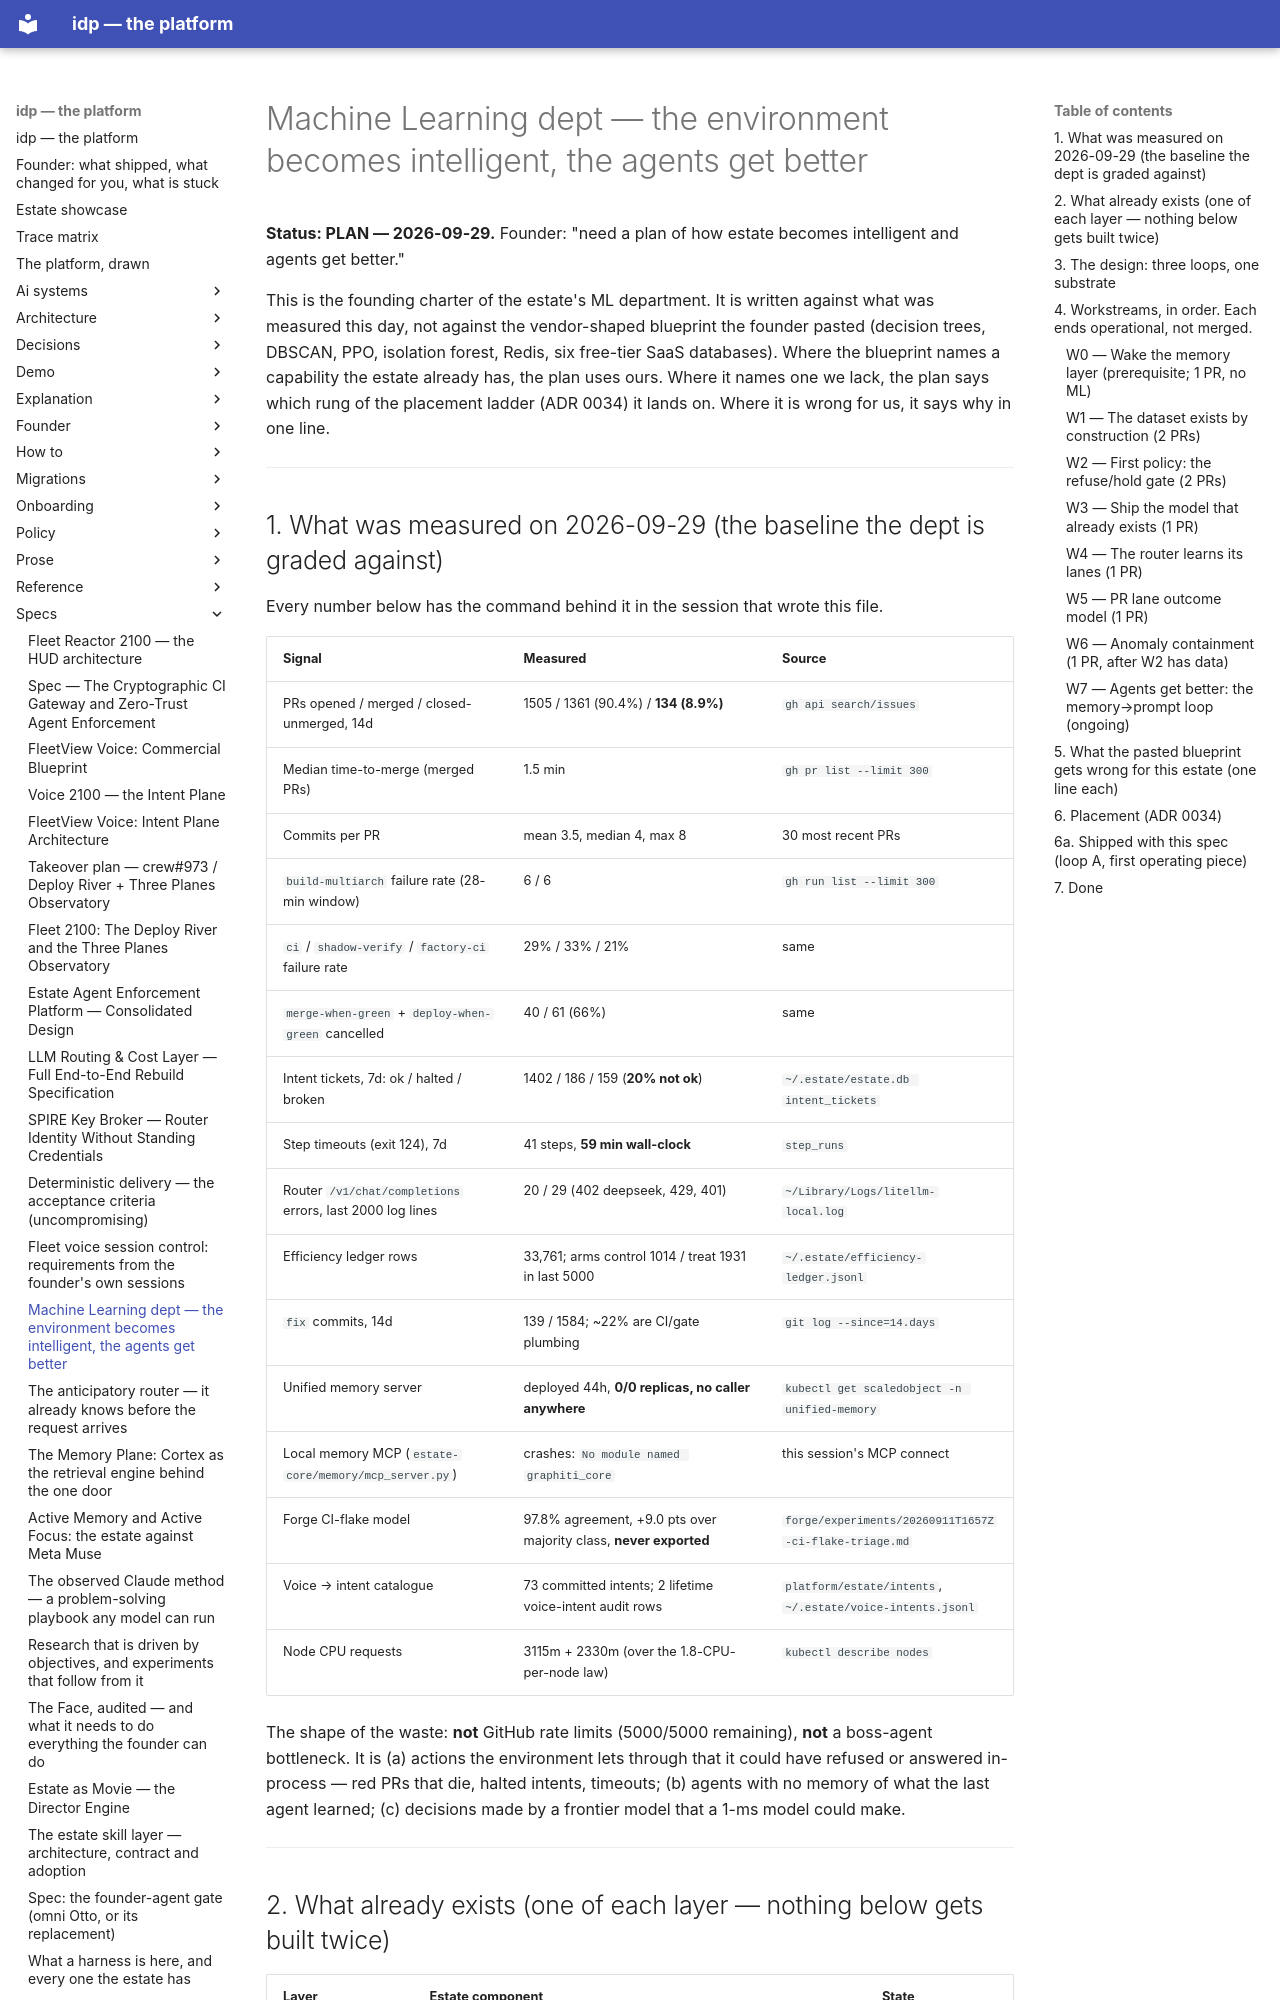

repository: chidionyema/idp · page: specs/2026-09-29-machine-learning-dept/index.html · generator: mkdocs

# Machine Learning dept — the environment becomes intelligent, the agents get better
**Status: PLAN — 2026-09-29.** Founder: "need a plan of how estate becomes intelligent and agents get better."

This is the founding charter of the estate's ML department. It is written against what was
measured this day, not against the vendor-shaped blueprint the founder pasted (decision trees,
DBSCAN, PPO, isolation forest, Redis, six free-tier SaaS databases). Where the blueprint names a
capability the estate already has, the plan uses ours. Where it names one we lack, the plan
says which rung of the placement ladder (ADR 0034) it lands on. Where it is wrong for us, it
says why in one line.

---

## 1. What was measured on 2026-09-29 (the baseline the dept is graded against)

Every number below has the command behind it in the session that wrote this file.

| Signal | Measured | Source |
|---|---|---|
| PRs opened / merged / closed-unmerged, 14d | 1505 / 1361 (90.4%) / **134 (8.9%)** | `gh api search/issues` |
| Median time-to-merge (merged PRs) | 1.5 min | `gh pr list --limit 300` |
| Commits per PR | mean 3.5, median 4, max 8 | 30 most recent PRs |
| `build-multiarch` failure rate (28-min window) | 6 / 6 | `gh run list --limit 300` |
| `ci` / `shadow-verify` / `factory-ci` failure rate | 29% / 33% / 21% | same |
| `merge-when-green` + `deploy-when-green` cancelled | 40 / 61 (66%) | same |
| Intent tickets, 7d: ok / halted / broken | 1402 / 186 / 159 (**20% not ok**) | `~/.estate/estate.db intent_tickets` |
| Step timeouts (exit 124), 7d | 41 steps, **59 min wall-clock** | `step_runs` |
| Router `/v1/chat/completions` errors, last 2000 log lines | 20 / 29 (402 deepseek, 429, 401) | `~/Library/Logs/litellm-local.log` |
| Efficiency ledger rows | 33,761; arms control 1014 / treat 1931 in last 5000 | `~/.estate/efficiency-ledger.jsonl` |
| `fix` commits, 14d | 139 / 1584; ~22% are CI/gate plumbing | `git log --since=14.days` |
| Unified memory server | deployed 44h, **0/0 replicas, no caller anywhere** | `kubectl get scaledobject -n unified-memory` |
| Local memory MCP (`estate-core/memory/mcp_server.py`) | crashes: `No module named graphiti_core` | this session's MCP connect |
| Forge CI-flake model | 97.8% agreement, +9.0 pts over majority class, **never exported** | `forge/experiments/20260911T1657Z-ci-flake-triage.md` |
| Voice → intent catalogue | 73 committed intents; 2 lifetime voice-intent audit rows | `platform/estate/intents`, `~/.estate/voice-intents.jsonl` |
| Node CPU requests | 3115m + 2330m (over the 1.8-CPU-per-node law) | `kubectl describe nodes` |

The shape of the waste: **not** GitHub rate limits (5000/5000 remaining), **not** a boss-agent
bottleneck. It is (a) actions the environment lets through that it could have refused or
answered in-process — red PRs that die, halted intents, timeouts; (b) agents with no memory of
what the last agent learned; (c) decisions made by a frontier model that a 1-ms model could make.

---
